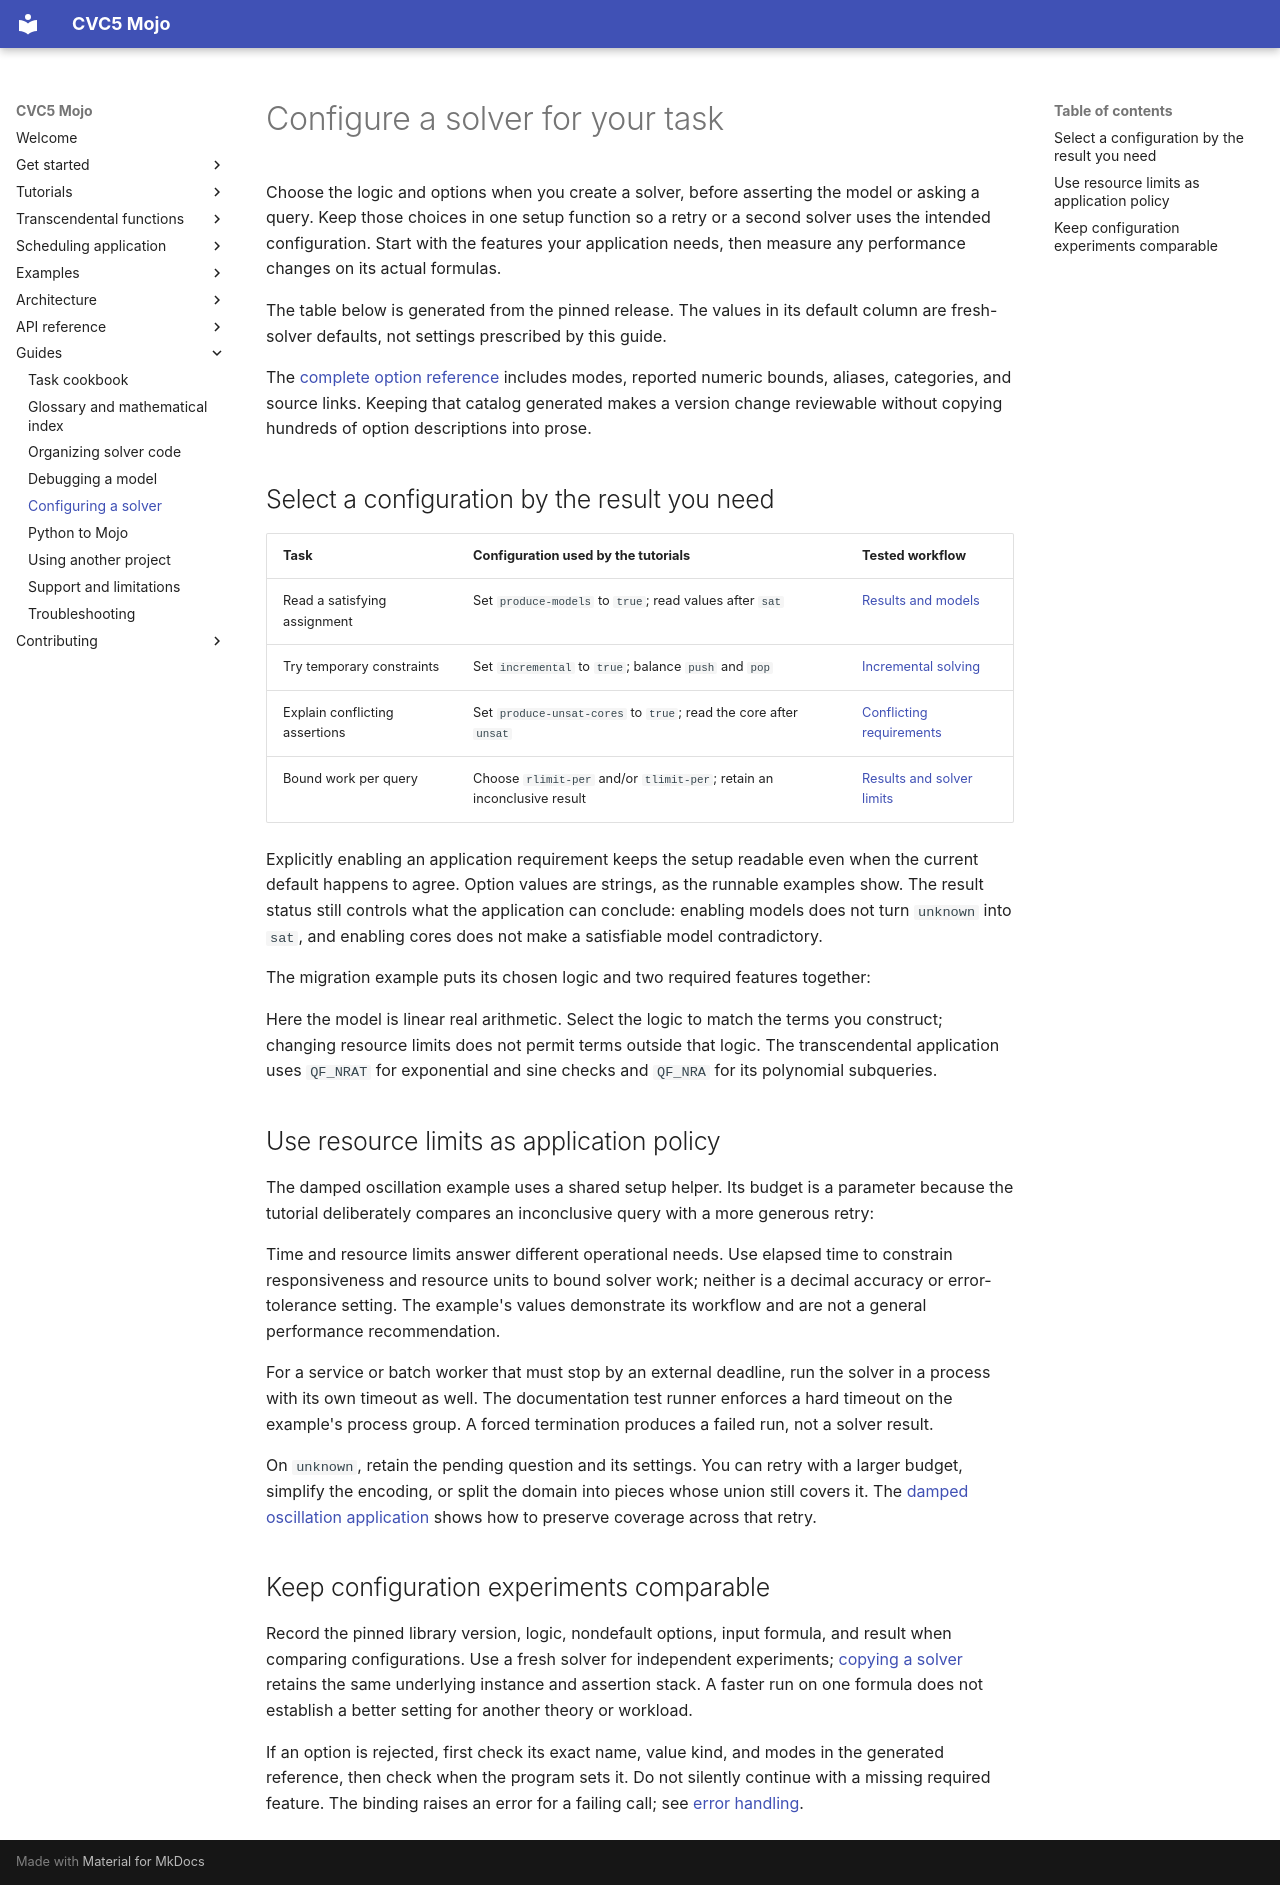

repository: Spellbound-Mojo/cvc5_mojo · page: guides/solver-options/index.html · generator: mkdocs

# Configure a solver for your task

Choose the logic and options when you create a solver, before asserting
the model or asking a query. Keep those choices in one setup function so a
retry or a second solver uses the intended configuration. Start with the
features your application needs, then measure any performance changes on
its actual formulas.

The table below is generated from the pinned release. The values in its
default column are fresh-solver defaults, not settings prescribed by this
guide.

<!-- options: produce-models incremental produce-unsat-cores tlimit-per rlimit-per -->

The [complete option reference](../reference/options.md) includes modes,
reported numeric bounds, aliases, categories, and source links. Keeping
that catalog generated makes a version change reviewable without copying
hundreds of option descriptions into prose.

## Select a configuration by the result you need

| Task | Configuration used by the tutorials | Tested workflow |
|---|---|---|
| Read a satisfying assignment | Set `produce-models` to `true`; read values after `sat` | [Results and models](../tutorials/models.md) |
| Try temporary constraints | Set `incremental` to `true`; balance `push` and `pop` | [Incremental solving](../tutorials/incremental.md) |
| Explain conflicting assertions | Set `produce-unsat-cores` to `true`; read the core after `unsat` | [Conflicting requirements](../tutorials/unsat-cores.md) |
| Bound work per query | Choose `rlimit-per` and/or `tlimit-per`; retain an inconclusive result | [Results and solver limits](../tutorials/transcendentals/results.md) |

Explicitly enabling an application requirement keeps the setup readable
even when the current default happens to agree. Option values are strings,
as the runnable examples show. The result status still controls what the
application can conclude: enabling models does not turn `unknown` into
`sat`, and enabling cores does not make a satisfiable model contradictory.

The migration example puts its chosen logic and two required features
together:

<!-- excerpt: docs/examples/migration.mojo#setup -->

Here the model is linear real arithmetic. Select the logic to match the
terms you construct; changing resource limits does not permit terms outside
that logic. The transcendental application uses `QF_NRAT` for exponential
and sine checks and `QF_NRA` for its polynomial subqueries.

## Use resource limits as application policy

The damped oscillation example uses a shared setup helper. Its budget is a
parameter because the tutorial deliberately compares an inconclusive query
with a more generous retry:

<!-- excerpt: docs/examples/damped_oscillation.mojo#configuration -->

Time and resource limits answer different operational needs. Use elapsed
time to constrain responsiveness and resource units to bound solver work;
neither is a decimal accuracy or error-tolerance setting. The example's
values demonstrate its workflow and are not a general performance
recommendation.

For a service or batch worker that must stop by an external deadline, run
the solver in a process with its own timeout as well. The documentation
test runner enforces a hard timeout on the example's process group.
A forced termination produces a failed run, not a solver result.

On `unknown`, retain the pending question and its settings. You can retry
with a larger budget, simplify the encoding, or split the domain into
pieces whose union still covers it. The
[damped oscillation application](../tutorials/transcendentals/application.md)
shows how to preserve coverage across that retry.

## Keep configuration experiments comparable

Record the pinned library version, logic, nondefault options, input formula,
and result when comparing configurations. Use a fresh solver for independent
experiments; [copying a solver](../start/ownership.md) retains the same
underlying instance and assertion stack. A faster run on one formula does
not establish a better setting for another theory or workload.

If an option is rejected, first check its exact name, value kind, and modes
in the generated reference, then check when the program sets it. Do not
silently continue with a missing required feature. The binding raises an
error for a failing call; see [error handling](../start/ownership.md).
